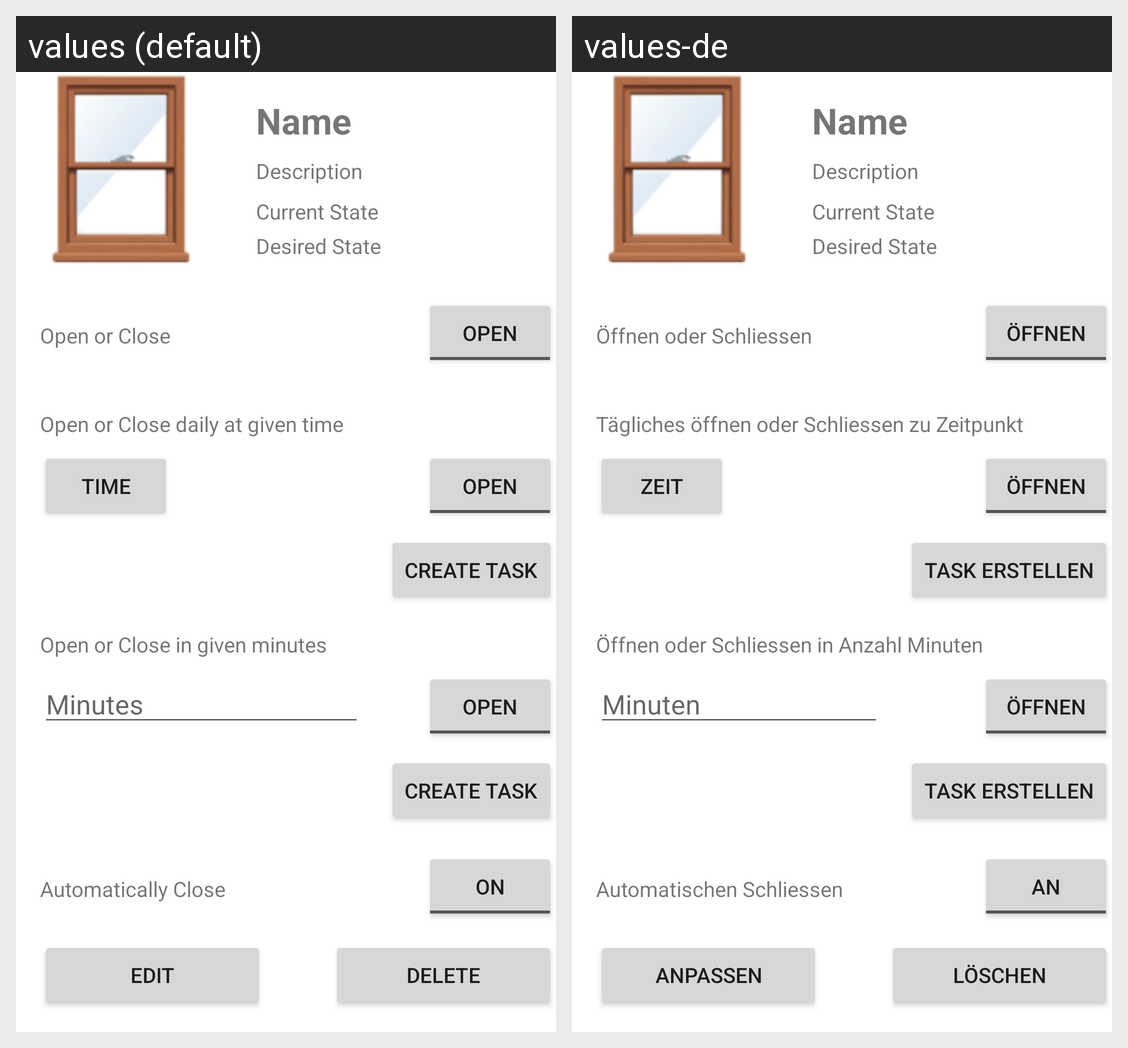

Strings drawn on this Android screen and how each of the app's shown locales translates them:
Android screen res/layout/activity_window.xml rendered under 2 locales, left to right: values (default), values-de. Device: Nexus 5 (rendered at 1080×1920; each locale shown at half size, 540×960, under a caption strip naming it); theme Theme.Airwindowapp.
Strings drawn on this screen, with the default value and each locale's value (text and hints the layout hard-codes, and strings that could not be matched under every locale, appear in the picture but are not listed):

window_open_action_togglebutton_on
  values: Open
  values-de: Öffnen

window_open_text
  values: Open or Close
  values-de: Öffnen oder Schliessen

window_scheduled_task_text
  values: Open or Close daily at given time
  values-de: Tägliches öffnen oder Schliessen zu Zeitpunkt

window_time_button
  values: Time
  values-de: Zeit

window_task_button
  values: Create Task
  values-de: Task erstellen

window_onetime_task_text
  values: Open or Close in given minutes
  values-de: Öffnen oder Schliessen in Anzahl Minuten

window_minute_hint
  values: Minutes
  values-de: Minuten

window_weatheraware_text
  values: Automatically Close
  values-de: Automatischen Schliessen

window_weatheraware_togglebutton_on
  values: On
  values-de: An

window_edit_button
  values: Edit
  values-de: Anpassen

window_delete_button
  values: Delete
  values-de: Löschen
